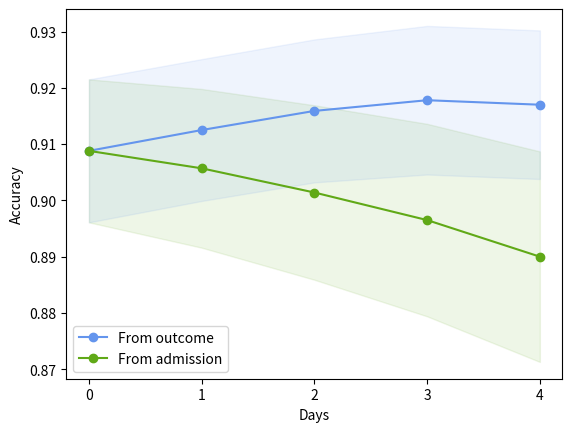

Generate this figure with matplotlib:
from matplotlib import pyplot as plt

color_blue = 'cornflowerblue'
color_green = '#60A917'

xs = [0, 1, 2, 3, 4]
y = [0.9088, 0.9057, 0.9014, 0.8965, 0.8900]
y_std = [0.0127, 0.0141, 0.0155, 0.0171, 0.0187]

y_before = [0.9088, 0.9125, 0.9159, 0.9178, 0.9170]
y_before_std = [0.0127, 0.0126, 0.0127, 0.0132, 0.0132]

fig = plt.figure()
ax = fig.add_subplot(1, 1, 1)

ax.plot(xs, y_before, 'o-', color=color_blue, label="From outcome")
ax.plot(xs, y, 'o-', color=color_green, label="From admission")
ax.fill_between(range(len(xs)), [i - y_std for i, y_std in zip(y, y_std)], [i + y_std for i, y_std in zip(y, y_std)],
                alpha=.1, color=color_green)
ax.fill_between(range(len(xs)), [i - y_std for i, y_std in zip(y_before, y_before_std)],
                [i + y_std for i, y_std in zip(y_before, y_before_std)],
                alpha=.1, color=color_blue)
ax.set(xlabel='Days', ylabel='Accuracy')
ax.set_xticks([0, 1, 2, 3, 4])
ax.legend(loc='lower left')
fig.savefig('by_days.png')
